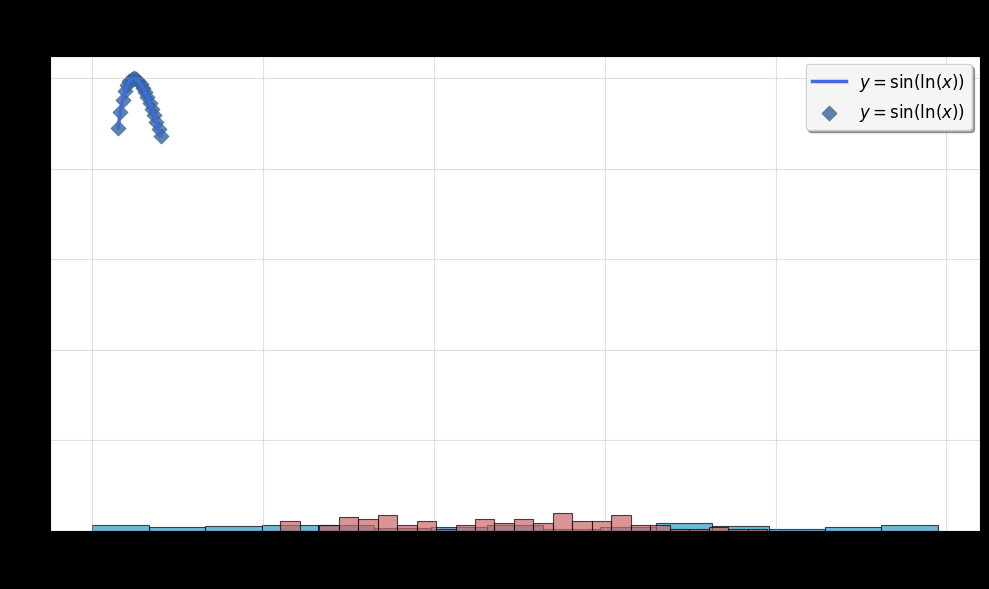
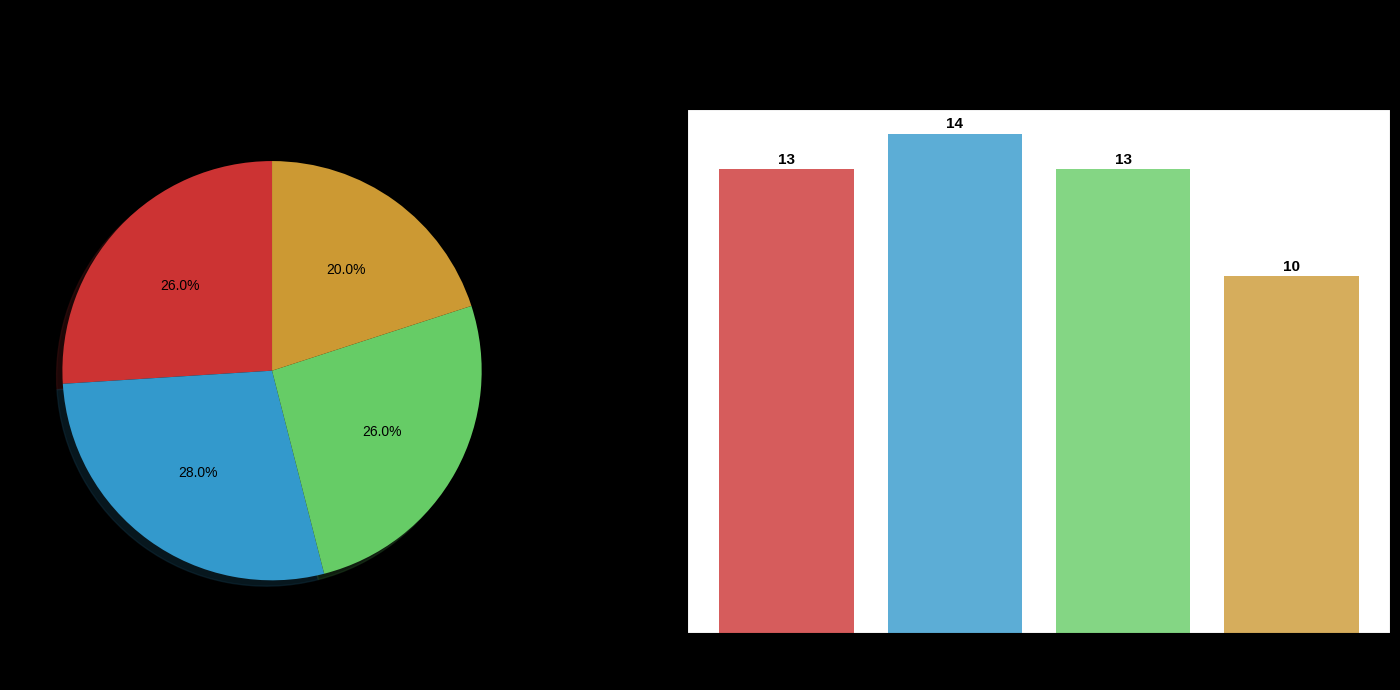
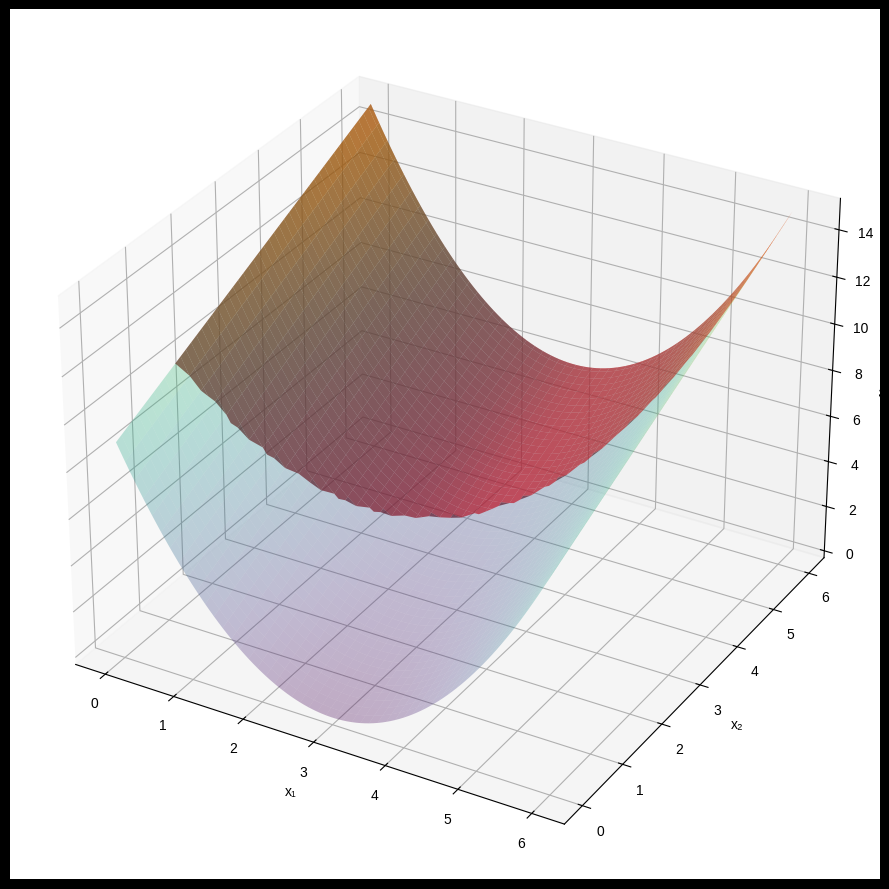
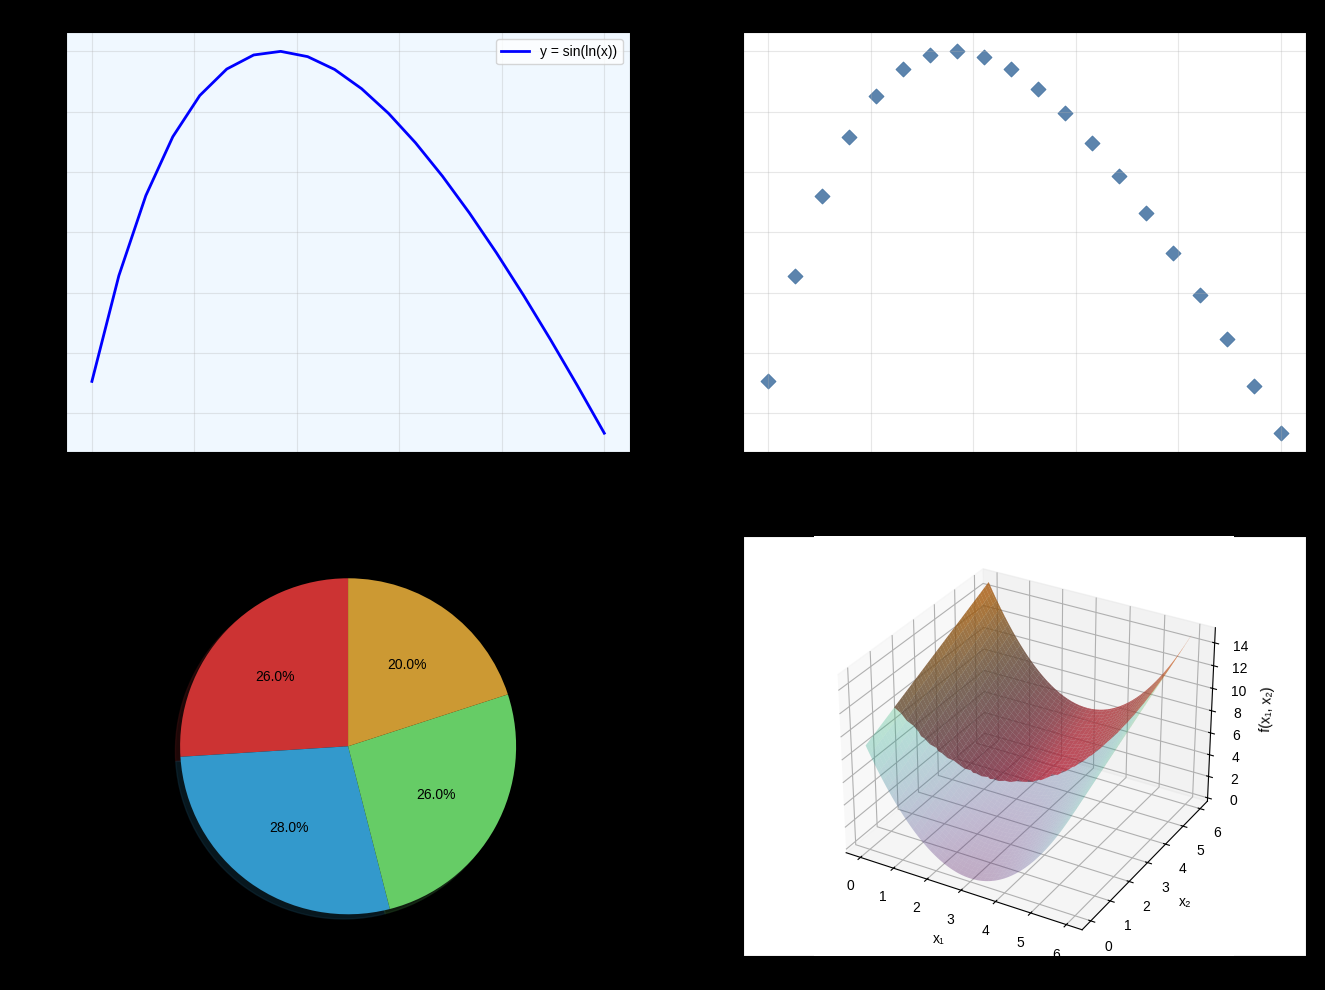
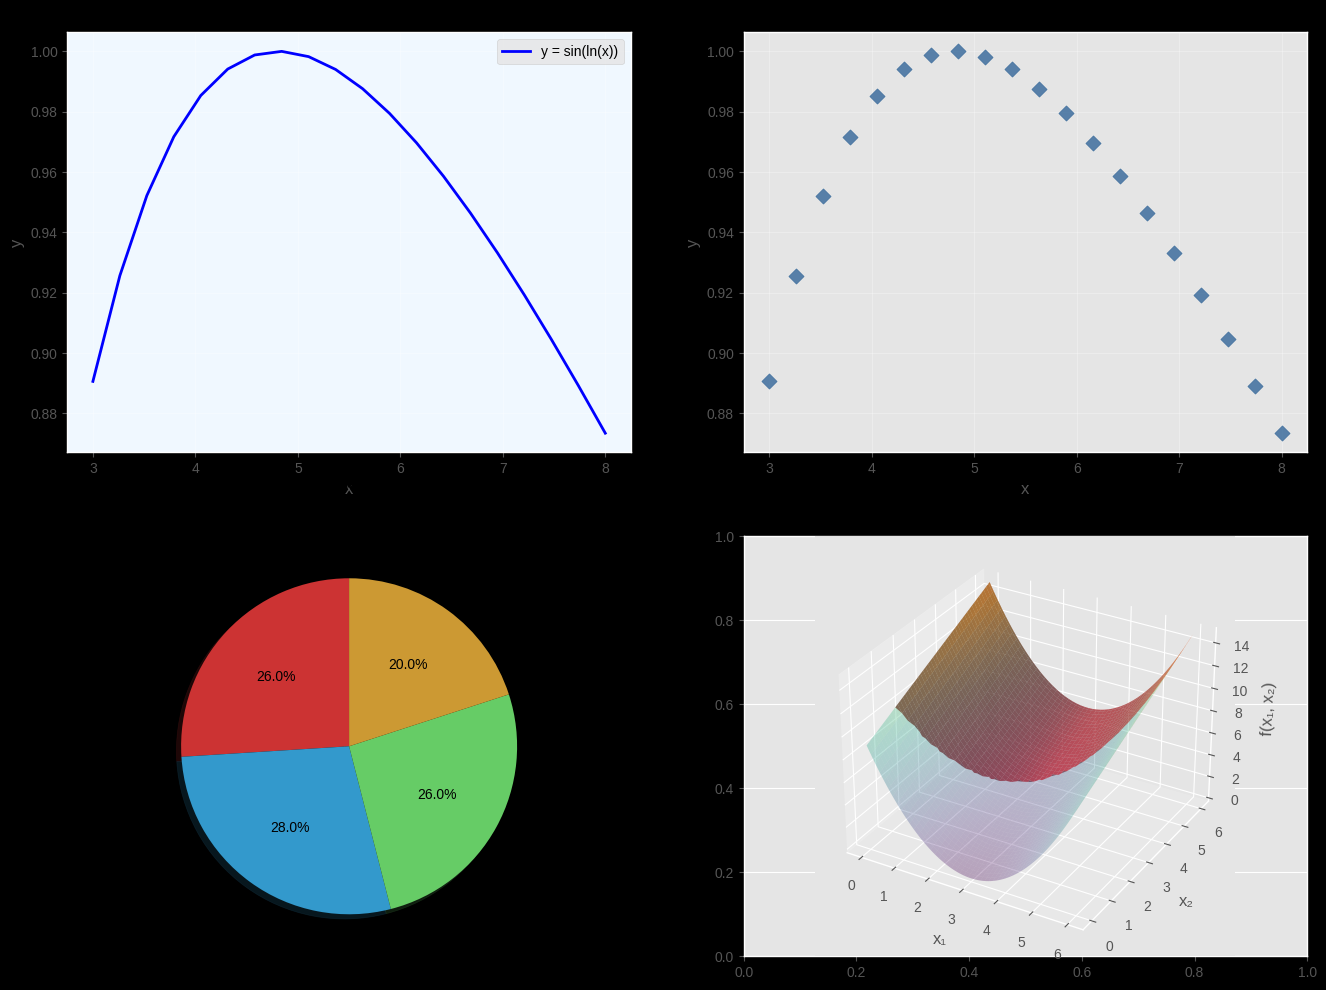
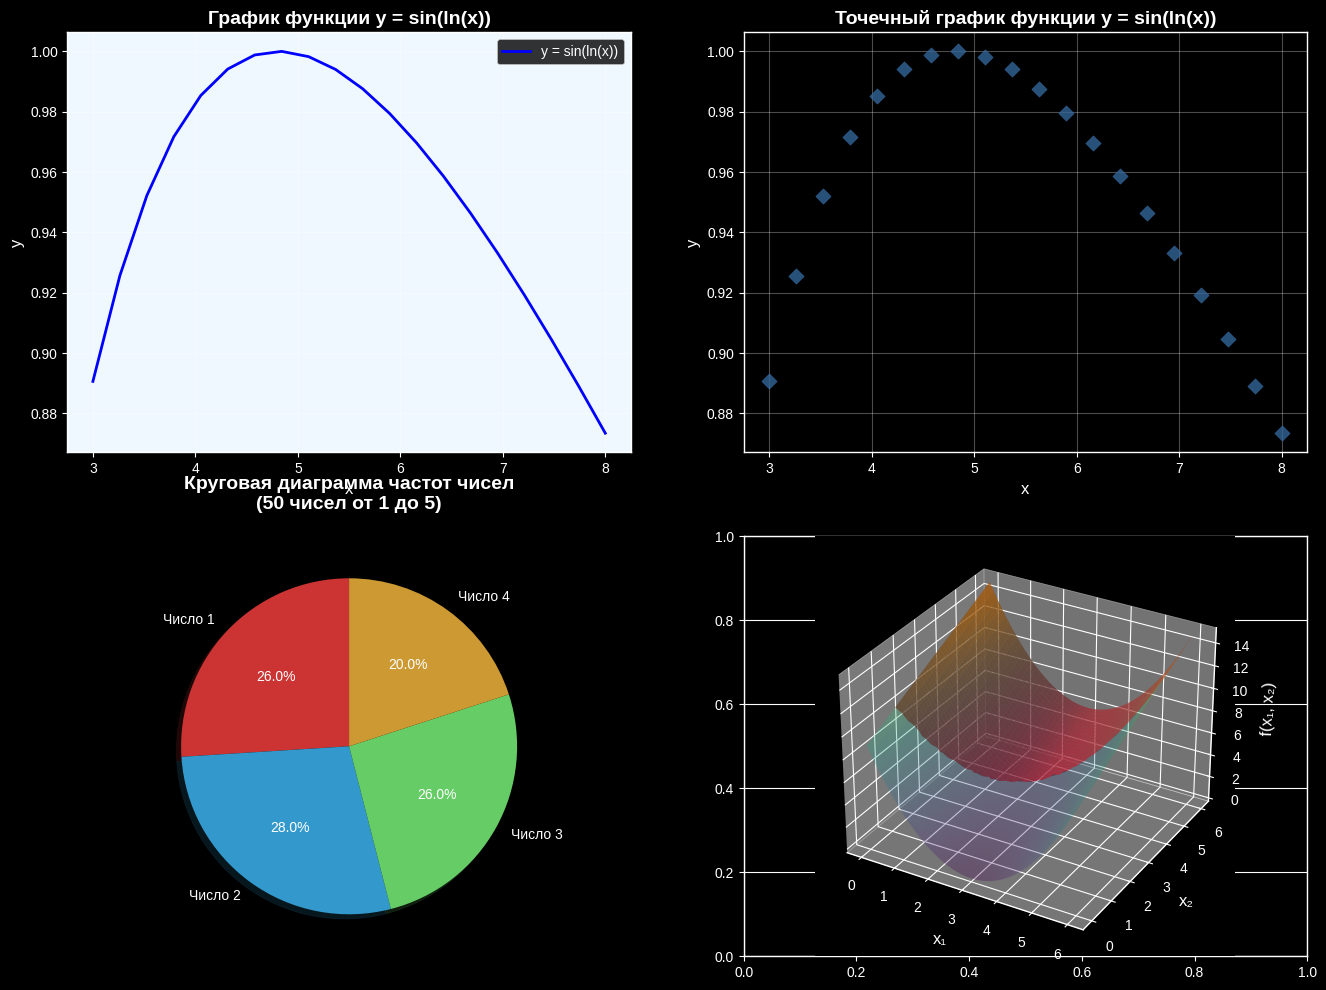
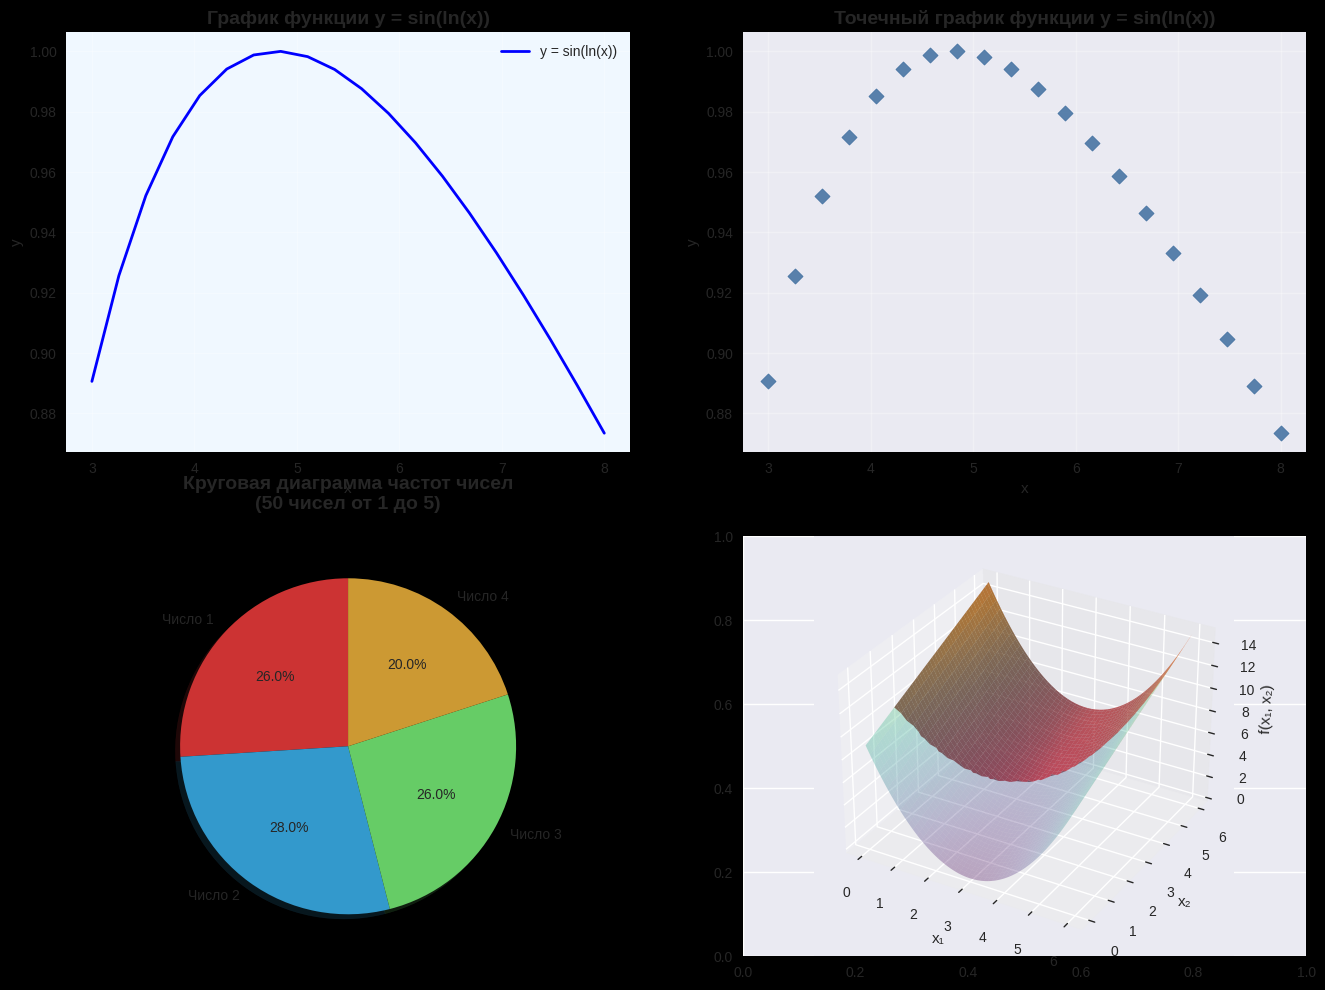

Write Python code to recreate these figures, in order.
import numpy as np
import matplotlib.pyplot as plt
from mpl_toolkits.mplot3d import Axes3D

def f(x):
    return np.sin(np.log(x))

a = 3
b = 8
n = 20  
x_points = np.linspace(a, b, n)
y_values = f(x_points)
print("Точки разбиения отрезка [a, b]:")
print(np.round(x_points, 4))
print("\nЗначения функции y = sin(ln(x)) в этих точках:")
print(np.round(y_values, 4))

plt.figure(figsize=(10, 6))
plt.plot(x_points, y_values, 
         color='royalblue', 
         linewidth=2.5, 
         label=r'$y = \sin(\ln(x))$')
plt.title('График функции $y = \\sin(\\ln(x))$ на отрезке [3, 8]', 
          fontsize=16, 
          fontweight='bold', 
          pad=20)
plt.xlabel('x', fontsize=14, fontweight='bold')
plt.ylabel('y', fontsize=14, fontweight='bold', rotation=0)
plt.legend(fontsize=12, 
           loc='upper right', 
           framealpha=0.9, 
           shadow=True)
plt.tight_layout()
plt.show()

plt.scatter(x_points, y_values, 
           marker='D',          
           color=(0.2, 0.4, 0.6),  
           s=60,               
           alpha=0.8,           
           linewidth=0.5,      
           label=r'$y = \sin(\ln(x))$')
plt.title('Точечный график функции $y = \\sin(\\ln(x))$ на отрезке [3, 8]', 
          fontsize=16, 
          fontweight='bold', 
          pad=20)
plt.xlabel('x', fontsize=14, fontweight='bold')
plt.ylabel('y', fontsize=14, fontweight='bold', rotation=0)
plt.grid(True, 
         color=(0.7, 0.7, 0.7),  
         alpha=0.4,              
         linestyle='-',          
         linewidth=0.8)
plt.legend(fontsize=12, 
           loc='upper right', 
           framealpha=0.9,
           shadow=True)
plt.tight_layout()
plt.show()

n = 100
low, high = 0, 100
uniform_sample = np.random.randint(low, high + 1, n)
normal_sample = np.clip(np.random.normal(50, 15, 100), 0, 100).astype(int)
plt.hist(uniform_sample, 
         bins=15,  
         color=(0.2, 0.6, 0.8),  
         alpha=0.7, 
         edgecolor='black', 
         linewidth=0.8, 
         density=True,  
         label='Равномерное распределение')
plt.hist(normal_sample, 
         bins=25, 
         color=(0.8, 0.4, 0.4), 
         alpha=0.7,  
         edgecolor='black',  
         linewidth=0.8,  
         density=True,  
         label='Нормальное распределение')
plt.title('Сравнение равномерного и нормального распределений', 
          fontsize=16, 
          fontweight='bold', 
          pad=20)
plt.tight_layout()
plt.show()

sample = np.random.randint(1, 5, 50)
unique, counts = np.unique(sample, return_counts=True)
frequency = dict(zip(unique, counts))
colors = [
    (0.8, 0.2, 0.2),
    (0.2, 0.6, 0.8),
    (0.4, 0.8, 0.4),
    (0.8, 0.6, 0.2)
]
fig, (ax1, ax2) = plt.subplots(1, 2, figsize=(15, 7))
wedges, texts, autotexts = ax1.pie(counts,
                                   labels=[f'Число {x}' for x in unique],
                                   colors=colors,
                                   autopct='%1.1f%%',
                                   startangle=90,
                                   shadow=True)
ax1.set_title('Круговая диаграмма частот чисел\n(50 чисел от 1 до 5)', 
              fontsize=14, fontweight='bold', pad=20)
bars = ax2.bar(unique, counts, 
               color=colors,
               linewidth=1.2,
               alpha=0.8)
ax2.set_title('Столбчатая диаграмма частот чисел', 
              fontsize=14, fontweight='bold', pad=20)
ax2.set_xlabel('Число', fontsize=12, fontweight='bold')
ax2.set_ylabel('Количество', fontsize=12, fontweight='bold')
for bar, count in zip(bars, counts):
    height = bar.get_height()
    ax2.text(bar.get_x() + bar.get_width()/2., height + 0.1,
             f'{count}', ha='center', va='bottom',
             fontsize=11, fontweight='bold')
plt.suptitle('Распределение 50 целых чисел от 1 до 5', 
             fontsize=16, fontweight='bold', y=0.98)
plt.tight_layout()
plt.show()

def f(x1, x2):
    return (x1 - 3)**2 + x2
x1 = np.linspace(0, 6, 100)
x2 = np.linspace(0, 6, 100)
X1, X2 = np.meshgrid(x1, x2)
Z = f(X1, X2)
constraint_mask = -2*X1 + 3*X2 >= 4
Z_constrained = np.where(constraint_mask, Z, np.nan)
fig = plt.figure(figsize=(12, 9))
ax = fig.add_subplot(111, projection='3d')
surf = ax.plot_surface(X1, X2, Z, alpha=0.3, cmap='viridis', 
                      label='Целевая функция')
surf_constrained = ax.plot_surface(X1, X2, Z_constrained, alpha=0.7, 
                                  color='red', label='Допустимая область')
ax.set_xlabel('x₁')
ax.set_ylabel('x₂')
ax.set_zlabel('f(x₁, x₂)')
plt.tight_layout()
plt.show()

selected_styles = ['default', 'ggplot', 'dark_background', 'seaborn-v0_8']
def style_selector(style_name):
    plt.style.use(style_name)
    fig, axes = plt.subplots(2, 2, figsize=(16, 12))
    axes[0, 0].plot(x_points, y_values, 'b-', linewidth=2, label='y = sin(ln(x))')
    axes[0, 0].set_title('График функции y = sin(ln(x))', fontsize=14, fontweight='bold')
    axes[0, 0].set_xlabel('x')
    axes[0, 0].set_ylabel('y')
    axes[0, 0].grid(True, alpha=0.3)
    axes[0, 0].legend()
    axes[0, 0].set_facecolor('#f0f8ff')
    axes[0,1].scatter(x_points, y_values, 
            marker='D',          
            color=(0.2, 0.4, 0.6),  
            s=60,               
            alpha=0.8,           
            linewidth=0.5,      
            label='y = sin(ln(x))')
    axes[0, 1].set_title('Точечный график функции y = sin(ln(x))', fontsize=14, fontweight='bold')
    axes[0, 1].set_xlabel('x')
    axes[0, 1].set_ylabel('y')
    axes[0, 1].grid(True, alpha=0.3)
    wedges, texts, autotexts = axes[1, 0].pie(counts,
                                    labels=[f'Число {x}' for x in unique],
                                    colors=colors,
                                    autopct='%1.1f%%',
                                    startangle=90,
                                    shadow=True)
    axes[1, 0].set_title('Круговая диаграмма частот чисел\n(50 чисел от 1 до 5)', 
                fontsize=14, fontweight='bold', pad=20)
    ax = fig.add_subplot(2, 2, 4, projection='3d')
    surf = ax.plot_surface(X1, X2, Z, alpha=0.3, cmap='viridis', 
                        label='Целевая функция')
    surf_constrained = ax.plot_surface(X1, X2, Z_constrained, alpha=0.7, 
                                    color='red', label='Допустимая область')
    ax.set_xlabel('x₁')
    ax.set_ylabel('x₂')
    ax.set_zlabel('f(x₁, x₂)')
    plt.show()
for style in selected_styles:
    style_selector(style)